Run: headless pygame with SDL's dummy video driver; simulated clock (each Clock.tick advances the game by its frame time, no real sleeping); random seed 0; keys injected as events and as key.get_pressed() state; no mouse input.
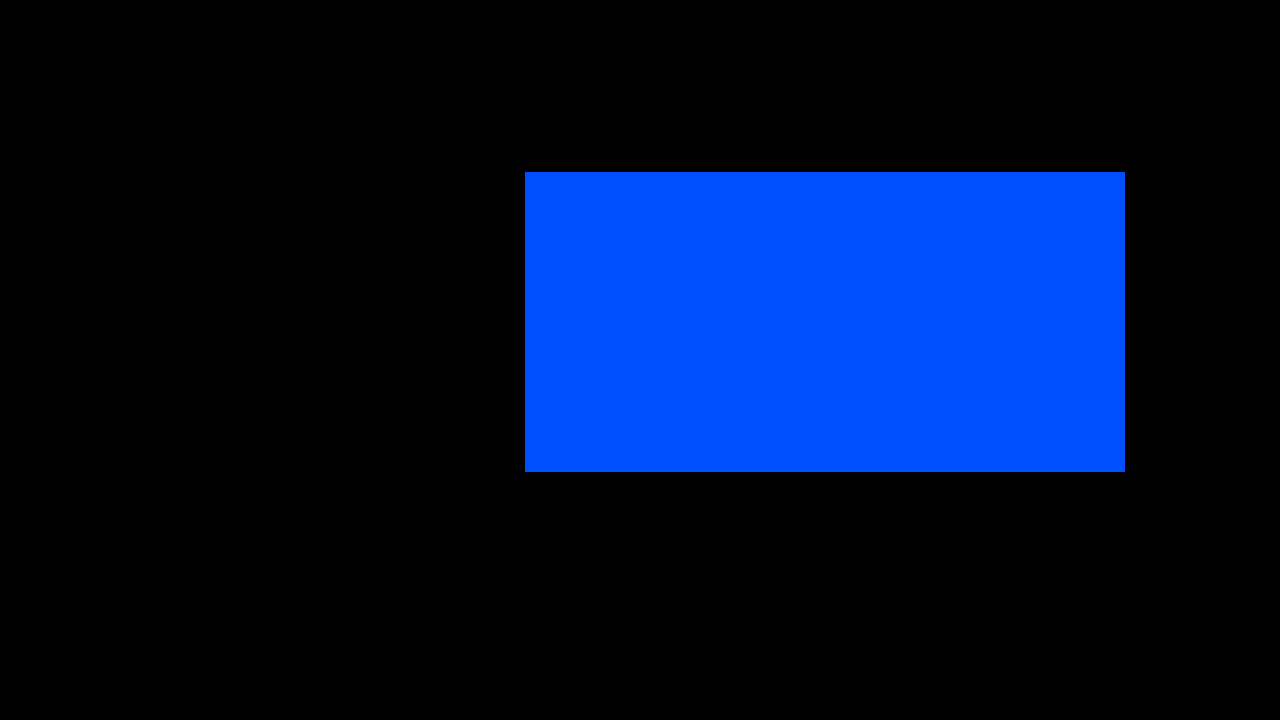
Frame 1 of 4 · flips 1–60 · no input
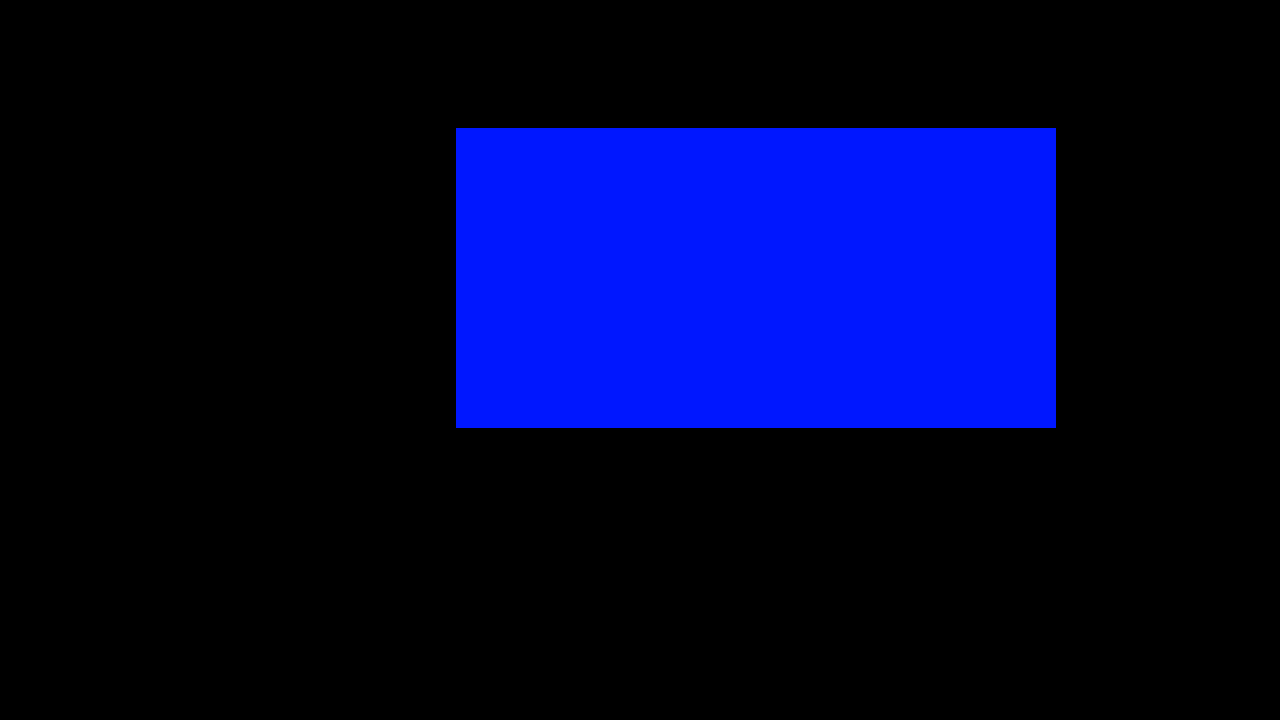
Frame 2 of 4 · flips 61–180 · tapped SPACE, RETURN · held RIGHT (→), D
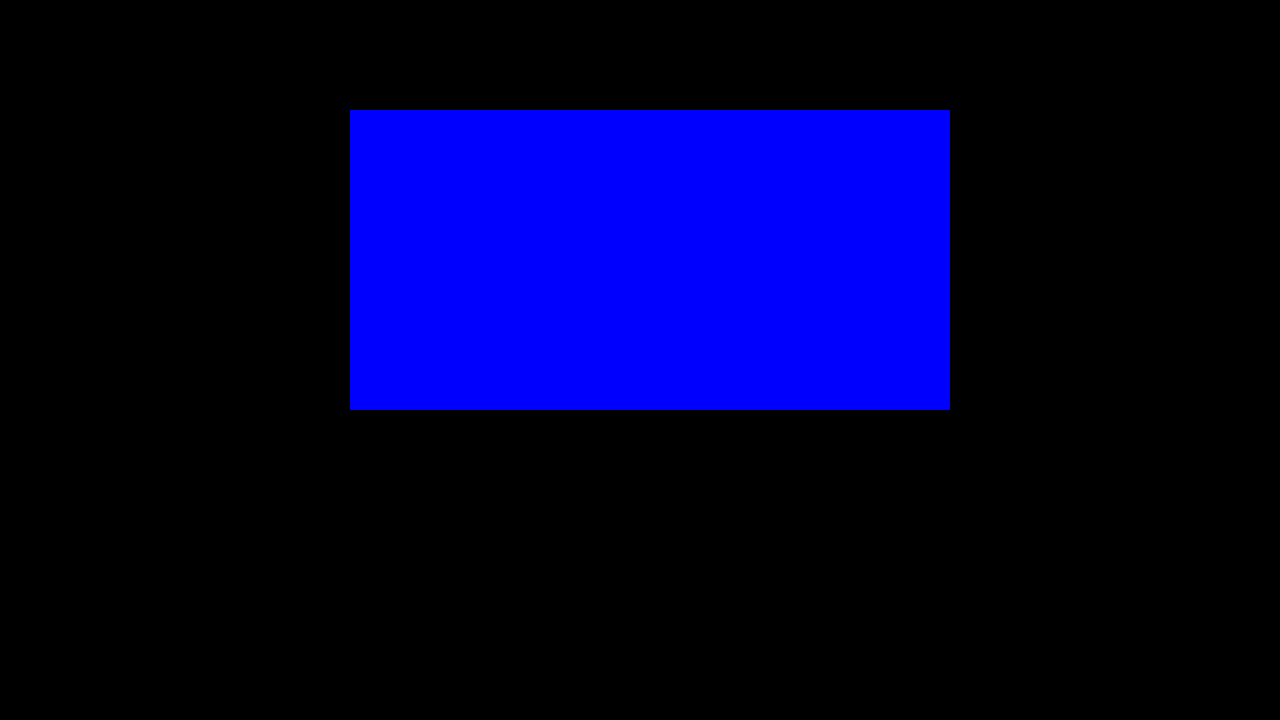
Frame 3 of 4 · flips 181–300 · held DOWN (↓), S
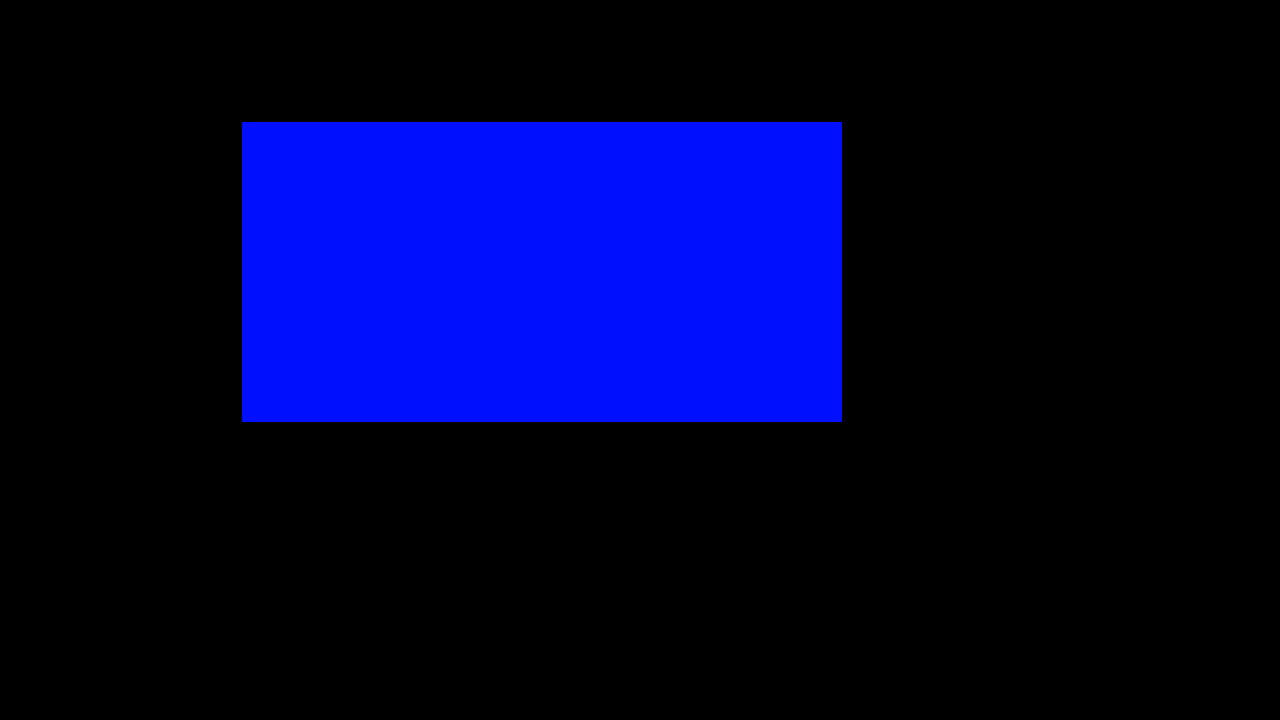
Frame 4 of 4 · flips 301–420 · held LEFT (←), A, UP (↑), W

The pygame program that drew these frames:

from math import cos, sin
import pygame, sys

pygame.init()
s_width = 1280
s_height = 720
screen = pygame.display.set_mode((1280, 720))
pgclock = pygame.time.Clock()

r_width = 600
r_height = 300

clock = 0
while True:
    for event in pygame.event.get():
        if event.type == pygame.QUIT:
            sys.exit()
    
    screen.fill((0, 0, 0))
    pygame.draw.rect(screen, (0, (sin(clock / 10) + 1) * 127, 255), 
                     (s_width / 2 + cos(clock / 10) * 200 - r_width / 2, 
                      s_height / 2 + sin(clock / 10) * 100 - r_height / 2, r_width, r_height))
    pygame.display.update()
    
    pgclock.tick(60)
    clock += 1
